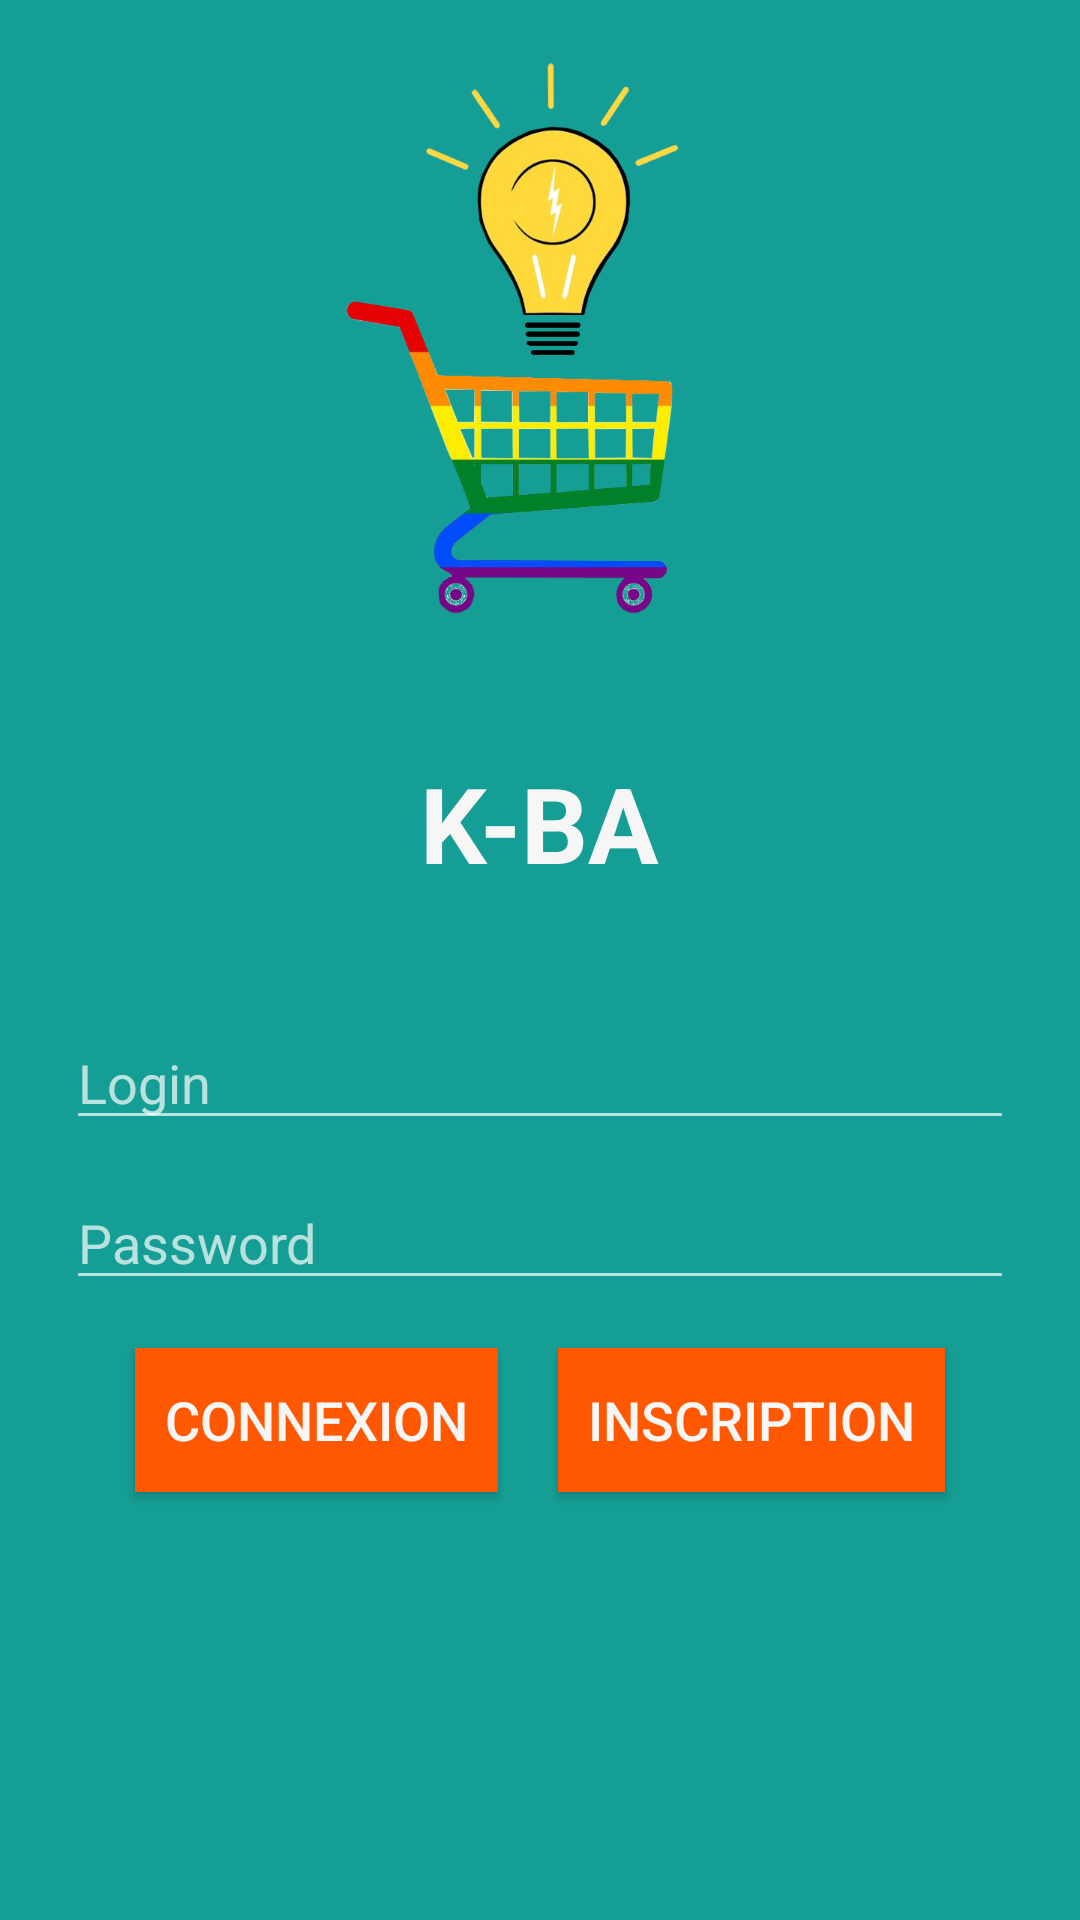

Write the Android layout XML for this screen, with the resource values it uses.
<!-- AndroidManifest.xml: application theme Theme.AppCompat.NoActionBar -->
<!-- res/layout/activity_main.xml -->
<?xml version="1.0" encoding="utf-8"?>
<RelativeLayout xmlns:android="http://schemas.android.com/apk/res/android"
    xmlns:tools="http://schemas.android.com/tools"
    android:layout_width="match_parent"
    android:layout_height="match_parent"
    android:paddingBottom="@dimen/activity_vertical_margin"
    android:paddingLeft="@dimen/activity_horizontal_margin"
    android:paddingRight="@dimen/activity_horizontal_margin"
    android:paddingTop="@dimen/activity_vertical_margin"
    tools:context="projet.k_ba.MainActivity"
    android:background="@color/blueGreen">

    <ImageView
        android:id="@+id/logo_image_view"
        android:layout_width="wrap_content"
        android:layout_height="200dp"
        android:src="@drawable/logo"
        />

    <TextView
        android:id="@+id/title_text_view"
        android:layout_width="wrap_content"
        android:layout_height="wrap_content"
        android:text="K-BA"
        android:layout_centerHorizontal="true"
        android:layout_below="@id/logo_image_view"
        style="@style/Title"/>

    <EditText
        android:id="@+id/login_text_edit"
        android:layout_width="match_parent"
        android:layout_height="wrap_content"
        android:hint="Login"
        android:layout_centerHorizontal="true"
        android:layout_below="@id/title_text_view"
        style="@style/EditTextStyle"/>


    <EditText
        android:id="@+id/password_text_edit"
        android:layout_width="match_parent"
        android:layout_height="wrap_content"
        android:hint="Password"
        android:layout_centerHorizontal="true"
        android:layout_below="@id/login_text_edit"
        style="@style/EditTextStyle"/>

    <LinearLayout
        android:layout_width="wrap_content"
        android:layout_height="wrap_content"
        android:layout_below="@id/password_text_edit"
        android:layout_centerInParent="true">

        <Button
            android:id="@+id/connexion_button"
            android:layout_width="wrap_content"
            android:layout_height="wrap_content"
            android:text="Connexion"
            android:layout_margin="10dp"
            style="@style/ButtonStyle" />


        <Button
            android:id="@+id/inscription_button"
            android:layout_width="wrap_content"
            android:layout_height="wrap_content"
            android:text="Inscription"
            android:layout_margin="10dp"

            style="@style/ButtonStyle"/>

    </LinearLayout>

</RelativeLayout>
<!-- resources referenced by this layout -->
<resources>
  <color name="blueGreen">#159e95</color>
  <dimen name="activity_horizontal_margin">16dp</dimen>
  <dimen name="activity_vertical_margin">16dp</dimen>
  <!-- drawable logo: png bitmap (drawable, 160061 bytes) -->
  <style name="ButtonStyle" parent="@android:style/TextAppearance.Medium">
          <item name="android:background">@color/orangeButton</item>
          <item name="android:textColor">@color/white</item>
          <item name="android:padding">@dimen/padding_small</item>
  
  
      </style>
  <style name="EditTextStyle" parent="@android:style/TextAppearance.Medium">
          <item name="android:textColor">@color/black</item>
          <item name="android:layout_margin">@dimen/margin_small</item>
  
  
      </style>
  <style name="Title" parent="@android:style/TextAppearance.Large">
          <item name="android:textColor">@color/white</item>
          <item name="android:textStyle">bold</item>
          <item name="android:textSize">@dimen/text_large</item>
          <item name="android:padding">@dimen/padding_large</item>
          <item name="android:layout_marginLeft">@dimen/margin_medium</item>
  
      </style>
  <color name="orangeButton">#ff5801</color>
  <color name="white">#FFF7F6F6</color>
  <dimen name="padding_small">10dp</dimen>
  <color name="black">#FF000000</color>
  <dimen name="margin_small">6dp</dimen>
  <dimen name="text_large">35dp</dimen>
  <dimen name="padding_large">35dp</dimen>
  <dimen name="margin_medium">25dp</dimen>
</resources>
